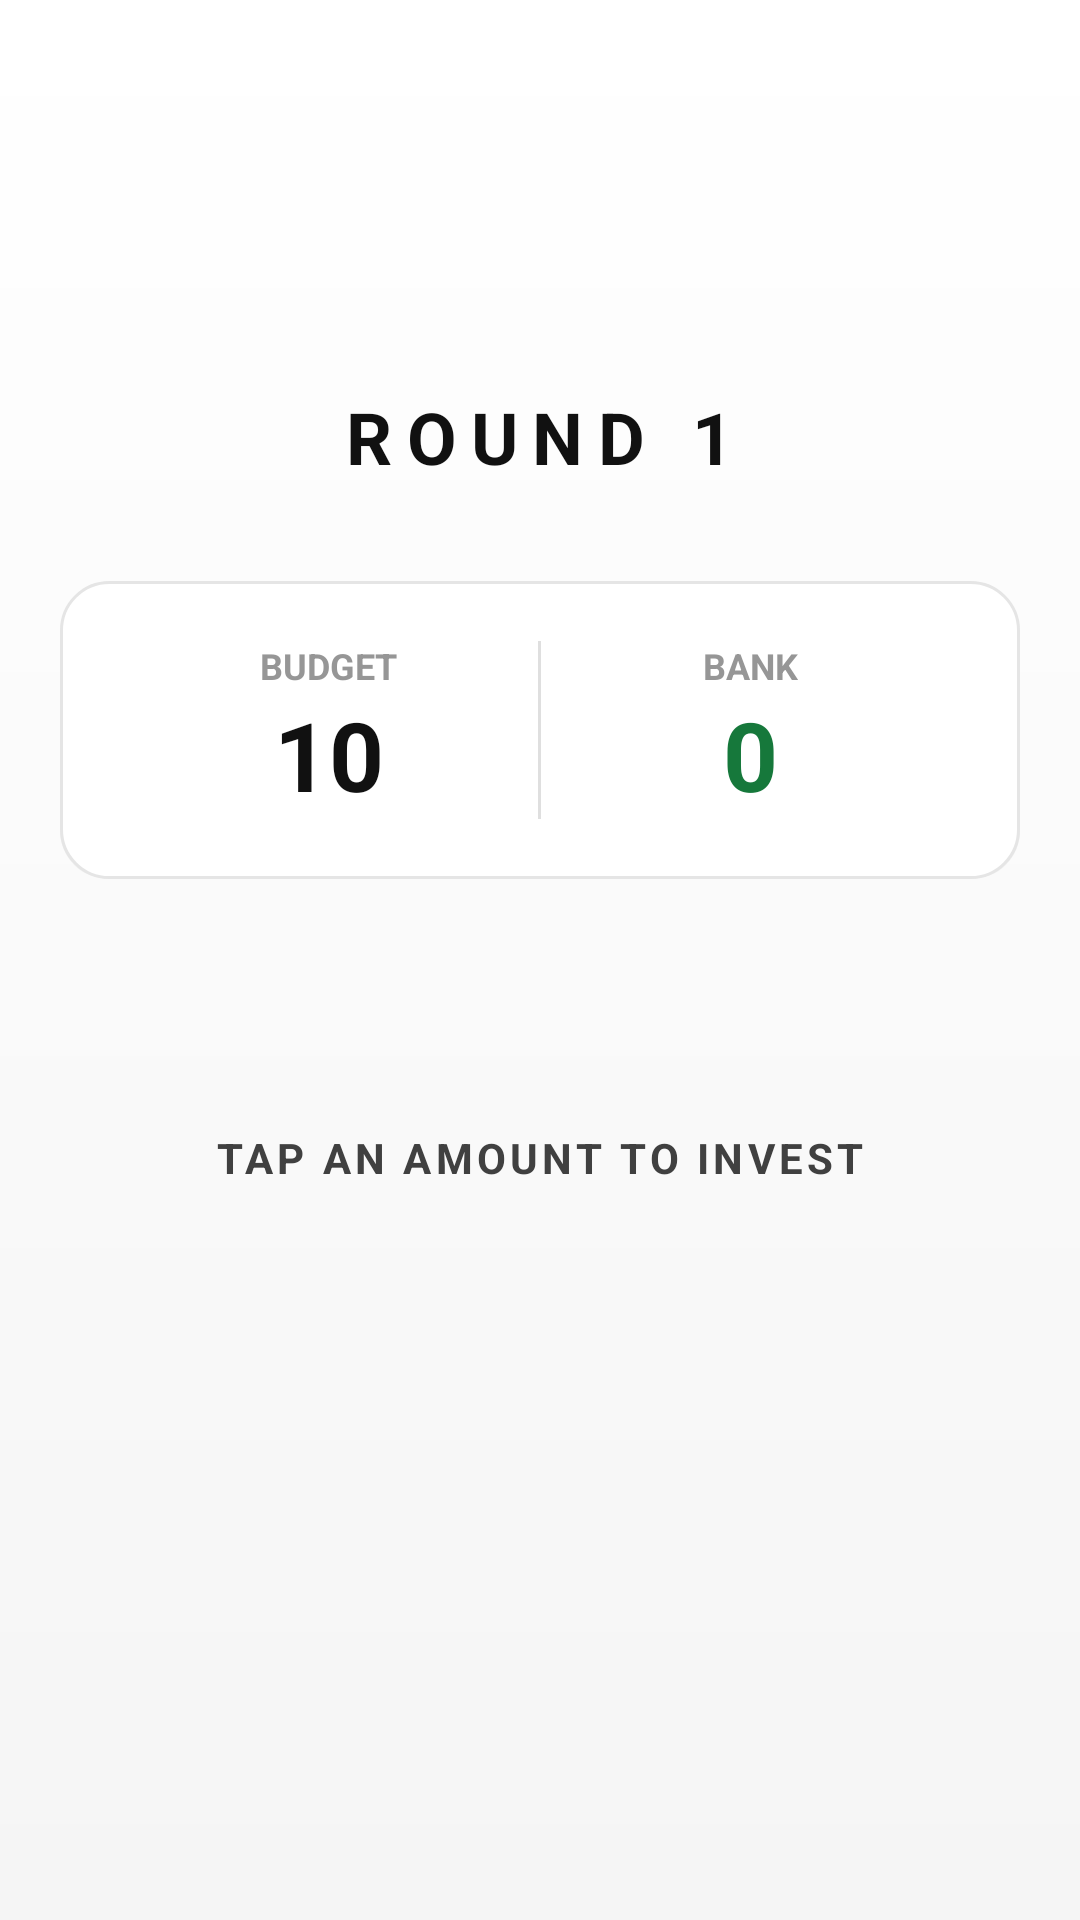

Produce the Android XML layout that renders to this screen, including the resource entries it uses.
<!-- AndroidManifest.xml: application theme Theme.InvestmentGame -->
<!-- res/layout/activity_game.xml -->
<?xml version="1.0" encoding="utf-8"?>
<LinearLayout xmlns:android="http://schemas.android.com/apk/res/android"
    xmlns:app="http://schemas.android.com/apk/res-auto"
    android:layout_width="match_parent"
    android:layout_height="match_parent"
    android:background="@drawable/main_background"
    android:gravity="center"
    android:orientation="vertical"
    android:padding="20dp">

    <TextView
        android:id="@+id/round"
        android:layout_width="wrap_content"
        android:layout_height="wrap_content"
        android:letterSpacing="0.2"
        android:text="ROUND 1"
        android:textColor="@color/text_primary"
        android:textSize="24sp"
        android:textStyle="bold" />

    <LinearLayout
        android:layout_width="match_parent"
        android:layout_height="wrap_content"
        android:layout_marginTop="32dp"
        android:background="@drawable/glass_pane"
        android:orientation="horizontal"
        android:padding="20dp">

        <LinearLayout
            android:layout_width="0dp"
            android:layout_height="wrap_content"
            android:layout_weight="1"
            android:gravity="center"
            android:orientation="vertical">

            <TextView
                android:layout_width="wrap_content"
                android:layout_height="wrap_content"
                android:alpha="0.75"
                android:text="BUDGET"
                android:textColor="@color/text_muted"
                android:textSize="12sp"
                android:textStyle="bold" />

            <TextView
                android:id="@+id/budget"
                android:layout_width="wrap_content"
                android:layout_height="wrap_content"
                android:text="10"
                android:textColor="@color/text_primary"
                android:textSize="32sp"
                android:textStyle="bold" />
        </LinearLayout>

        <View
            android:layout_width="1dp"
            android:layout_height="match_parent"
            android:background="#20000000" />

        <LinearLayout
            android:layout_width="0dp"
            android:layout_height="wrap_content"
            android:layout_weight="1"
            android:gravity="center"
            android:orientation="vertical">

            <TextView
                android:layout_width="wrap_content"
                android:layout_height="wrap_content"
                android:alpha="0.75"
                android:text="BANK"
                android:textColor="@color/text_muted"
                android:textSize="12sp"
                android:textStyle="bold" />

            <TextView
                android:id="@+id/bank"
                android:layout_width="wrap_content"
                android:layout_height="wrap_content"
                android:text="0"
                android:textColor="@color/accent_green"
                android:textSize="32sp"
                android:textStyle="bold" />
        </LinearLayout>
    </LinearLayout>

    <androidx.constraintlayout.widget.ConstraintLayout
        android:layout_width="match_parent"
        android:layout_height="wrap_content"
        android:layout_marginTop="20dp">

        <se.chalmers.investment.game.views.InvestmentProgressView
            android:id="@+id/investment_visualization"
            android:layout_width="match_parent"
            android:layout_height="86dp"
            android:visibility="invisible"
            app:layout_constraintEnd_toEndOf="parent"
            app:layout_constraintStart_toStartOf="parent"
            app:layout_constraintTop_toTopOf="parent" />

        <TextView
            android:id="@+id/summary_text"
            android:layout_width="match_parent"
            android:layout_height="wrap_content"
            android:gravity="center"
            android:textColor="@color/text_secondary"
            android:textSize="16sp"
            android:visibility="invisible"
            app:layout_constraintEnd_toEndOf="parent"
            app:layout_constraintStart_toStartOf="parent"
            app:layout_constraintTop_toBottomOf="@id/investment_visualization" />

        <Button
            android:id="@+id/next"
            android:layout_width="200dp"
            android:layout_height="60dp"
            android:background="@drawable/button_primary"
            android:paddingTop="8dp"
            android:paddingBottom="8dp"
            android:layout_marginTop="30dp"
            android:stateListAnimator="@animator/button_press"
            android:text="@string/button_next"
            android:textAllCaps="false"
            android:textColor="@color/white"
            android:textSize="18sp"
            android:textStyle="normal"
            android:visibility="invisible"
            app:layout_constraintTop_toBottomOf="@id/summary_text"
            app:layout_constraintBottom_toBottomOf="parent"
            app:layout_constraintLeft_toLeftOf="parent"
            app:layout_constraintRight_toRightOf="parent" />

        <LinearLayout
            android:id="@+id/investment_options"
            android:layout_width="match_parent"
            android:layout_height="wrap_content"
            android:gravity="center"
            android:orientation="vertical"
            app:layout_constraintBottom_toTopOf="@id/next"
            app:layout_constraintTop_toTopOf="parent">

            <TextView
                android:layout_width="match_parent"
                android:layout_height="wrap_content"
                android:gravity="center"
                android:letterSpacing="0.1"
                android:paddingTop="40dp"
                android:paddingBottom="16dp"
                android:text="@string/tap_to_invest"
                android:textColor="@color/text_secondary"
                android:textSize="14sp"
                android:textStyle="bold" />

            <androidx.recyclerview.widget.RecyclerView
                android:id="@+id/recycler"
                android:layout_width="wrap_content"
                android:layout_height="wrap_content"
                android:clipToPadding="false"
                android:overScrollMode="never"
                android:padding="8dp" />

        </LinearLayout>

    </androidx.constraintlayout.widget.ConstraintLayout>

</LinearLayout>
<!-- resources referenced by this layout -->
<resources>
  <color name="accent_green">#16783B</color>
  <color name="text_muted">#737373</color>
  <color name="text_primary">#111111</color>
  <color name="text_secondary">#404040</color>
  <color name="white">#FFFFFFFF</color>
  <!-- drawable button_primary (drawable) -->
  <?xml version="1.0" encoding="utf-8"?>
  <selector xmlns:android="http://schemas.android.com/apk/res/android">
      <item android:state_pressed="true">
          <shape android:shape="rectangle">
              <corners android:radius="12dp" />
              <solid android:color="#000000" />
          </shape>
      </item>
      <item>
          <shape android:shape="rectangle">
              <corners android:radius="12dp" />
              <solid android:color="#111111" />
          </shape>
      </item>
  </selector>
  <!-- drawable glass_pane (drawable) -->
  <?xml version="1.0" encoding="utf-8"?>
  <layer-list xmlns:android="http://schemas.android.com/apk/res/android">
      <item android:top="1dp">
          <shape android:shape="rectangle">
              <corners android:radius="16dp" />
              <solid android:color="@color/surface_shadow" />
          </shape>
      </item>
  
      <item>
          <shape android:shape="rectangle">
              <corners android:radius="16dp" />
              <solid android:color="@color/surface_white" />
              <stroke
                  android:width="1dp"
                  android:color="@color/surface_stroke" />
          </shape>
      </item>
  </layer-list>
  <!-- drawable main_background (drawable) -->
  <?xml version="1.0" encoding="utf-8"?>
  <shape xmlns:android="http://schemas.android.com/apk/res/android"
      android:shape="rectangle">
      <gradient
          android:angle="270"
          android:startColor="@color/bg_top"
          android:centerColor="@color/bg_mid"
          android:endColor="@color/bg_bottom" />
  </shape>
  <string name="button_next">Next Round</string>
  <string name="tap_to_invest">TAP AN AMOUNT TO INVEST</string>
  <style name="Theme.InvestmentGame" parent="Base.Theme.InvestmentGame" />
  <color name="surface_shadow">#0A000000</color>
  <color name="surface_white">#FFFFFFFF</color>
  <color name="surface_stroke">#E5E5E5</color>
  <color name="bg_top">#FFFFFF</color>
  <color name="bg_mid">#FAFAFA</color>
  <color name="bg_bottom">#F5F5F5</color>
  <style name="Base.Theme.InvestmentGame" parent="Theme.Material3.DayNight.NoActionBar">
          
          
      </style>
</resources>
